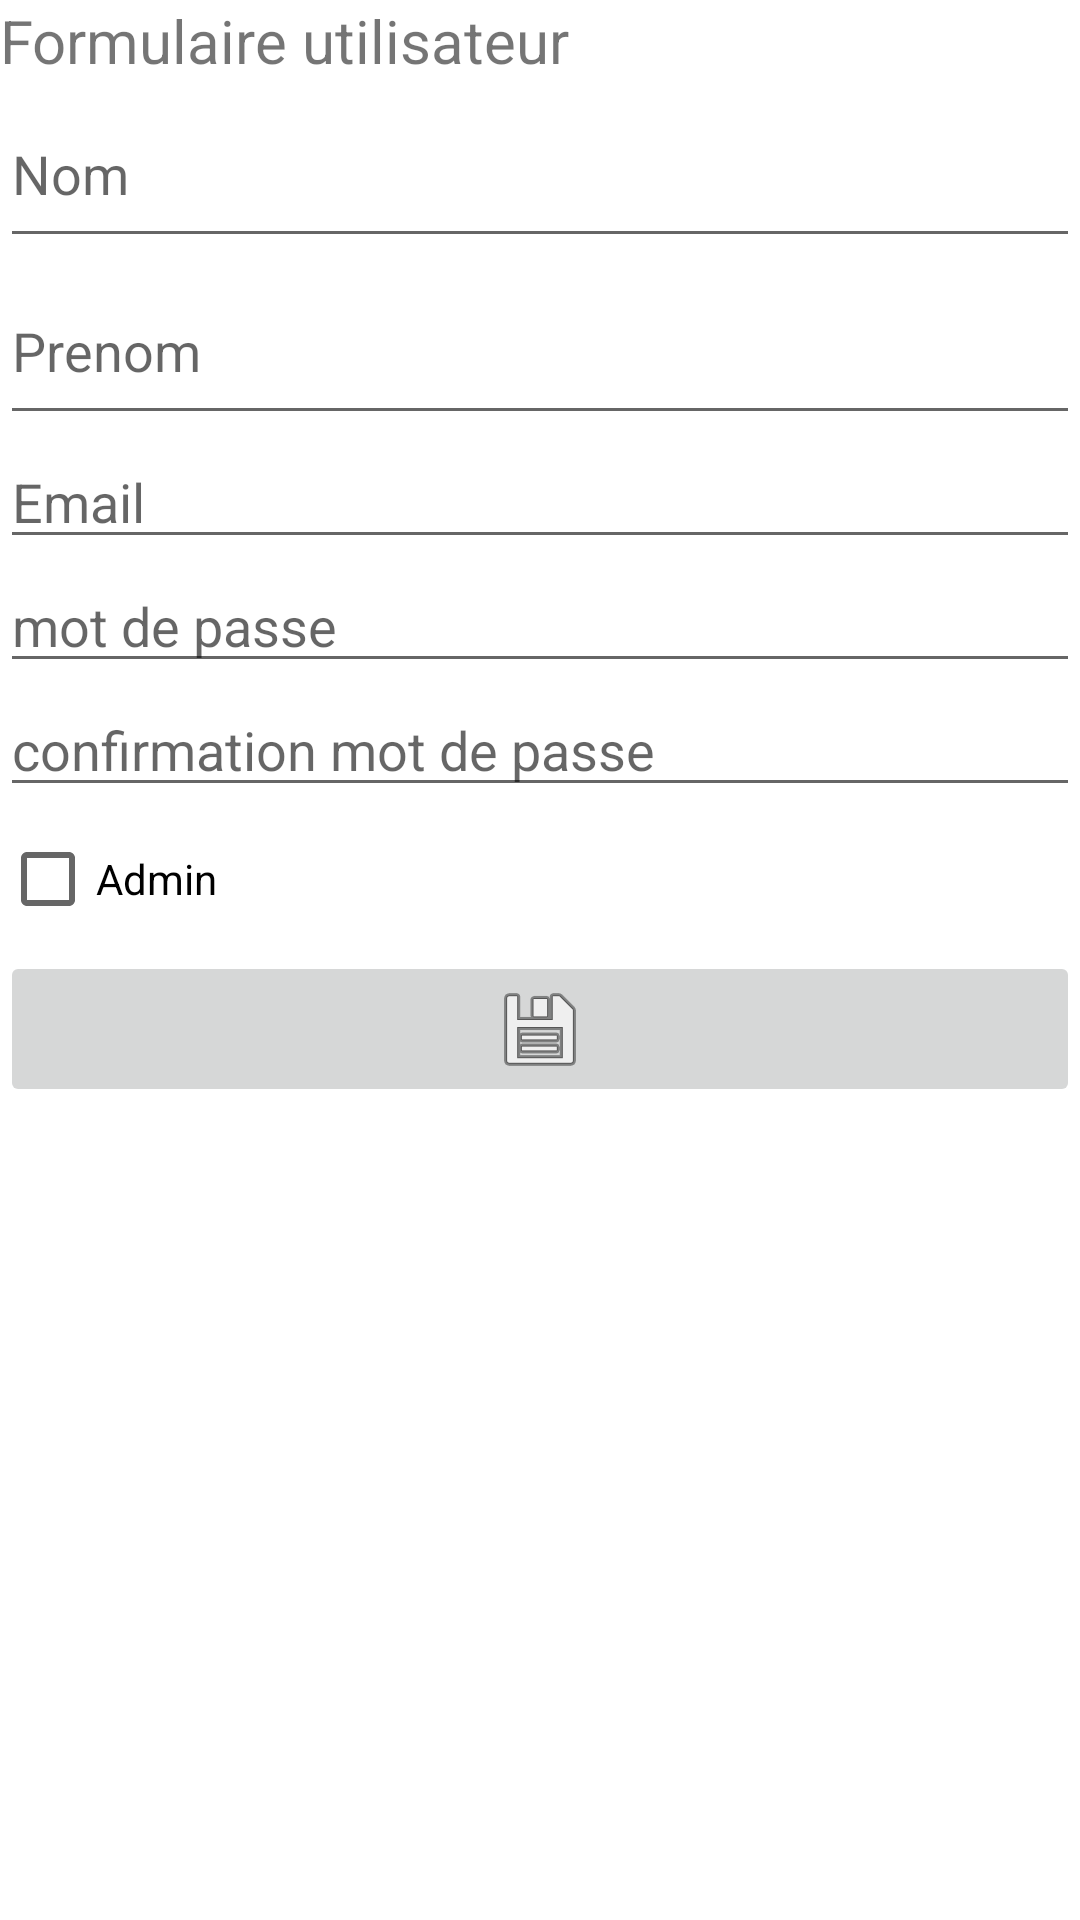

Produce the Android XML layout that renders to this screen, including the resource entries it uses.
<!-- AndroidManifest.xml: application theme Theme.Topo -->
<!-- res/layout/user_form.xml -->
<?xml version="1.0" encoding="utf-8"?>
<LinearLayout xmlns:android="http://schemas.android.com/apk/res/android"
    xmlns:app="http://schemas.android.com/apk/res-auto"
    xmlns:tools="http://schemas.android.com/tools"
    android:layout_width="match_parent"
    android:layout_height="match_parent"
    android:orientation="vertical">

    <TextView
        android:id="@+id/textView"
        android:layout_width="match_parent"
        android:layout_height="wrap_content"
        android:text="Formulaire utilisateur"
        android:textSize="20sp" />

    <EditText
        android:id="@+id/editTextFormNom"
        android:layout_width="match_parent"
        android:layout_height="59dp"
        android:text=""
        android:hint="Nom"/>

    <EditText
        android:id="@+id/editTextFormPrenom"
        android:layout_width="match_parent"
        android:layout_height="59dp"
        android:text=""
        android:hint="Prenom"/>

    <EditText
        android:id="@+id/editTextFormEmailAddress"
        android:layout_width="match_parent"
        android:layout_height="wrap_content"
        android:ems="10"
        android:inputType="textEmailAddress"
        android:text=""
        android:hint="Email"/>

    <EditText
        android:id="@+id/editTextFormPassword"
        android:layout_width="match_parent"
        android:layout_height="wrap_content"
        android:ems="10"
        android:inputType="textPassword"
        android:text=""
        android:hint="mot de passe"/>

    <EditText
        android:id="@+id/editTextFormPassword2"
        android:layout_width="match_parent"
        android:layout_height="wrap_content"
        android:ems="10"
        android:inputType="textPassword"
        android:text=""

        android:hint="confirmation mot de passe"/>

    <CheckBox
        android:id="@+id/editTextFormRole"
        android:layout_width="match_parent"
        android:layout_height="wrap_content"
        android:text="Admin" />

    <ImageButton
        android:id="@+id/btnUserSave"
        android:layout_width="match_parent"
        android:layout_height="wrap_content"
        app:srcCompat="@android:drawable/ic_menu_save" />

</LinearLayout>
<!-- resources referenced by this layout -->
<resources>
  <style name="Theme.Topo" parent="Theme.MaterialComponents.DayNight.DarkActionBar">
          
          <item name="colorPrimary">@color/purple_500</item>
          <item name="colorPrimaryVariant">@color/purple_700</item>
          <item name="colorOnPrimary">@color/white</item>
          
          <item name="colorSecondary">@color/teal_200</item>
          <item name="colorSecondaryVariant">@color/teal_700</item>
          <item name="colorOnSecondary">@color/black</item>
          
          <item name="android:statusBarColor" tools:targetApi="l">?attr/colorPrimaryVariant</item>
          
      </style>
  <!-- not gathered from this repository: default colours our renderer supplied (Android Studio template values) -->
  <color name="purple_500">#FF6200EE</color>
  <color name="purple_700">#FF3700B3</color>
  <color name="teal_200">#FF03DAC5</color>
  <color name="teal_700">#FF018786</color>
  <color name="black">#FF000000</color>
  <color name="white">#FFFFFFFF</color>
</resources>
